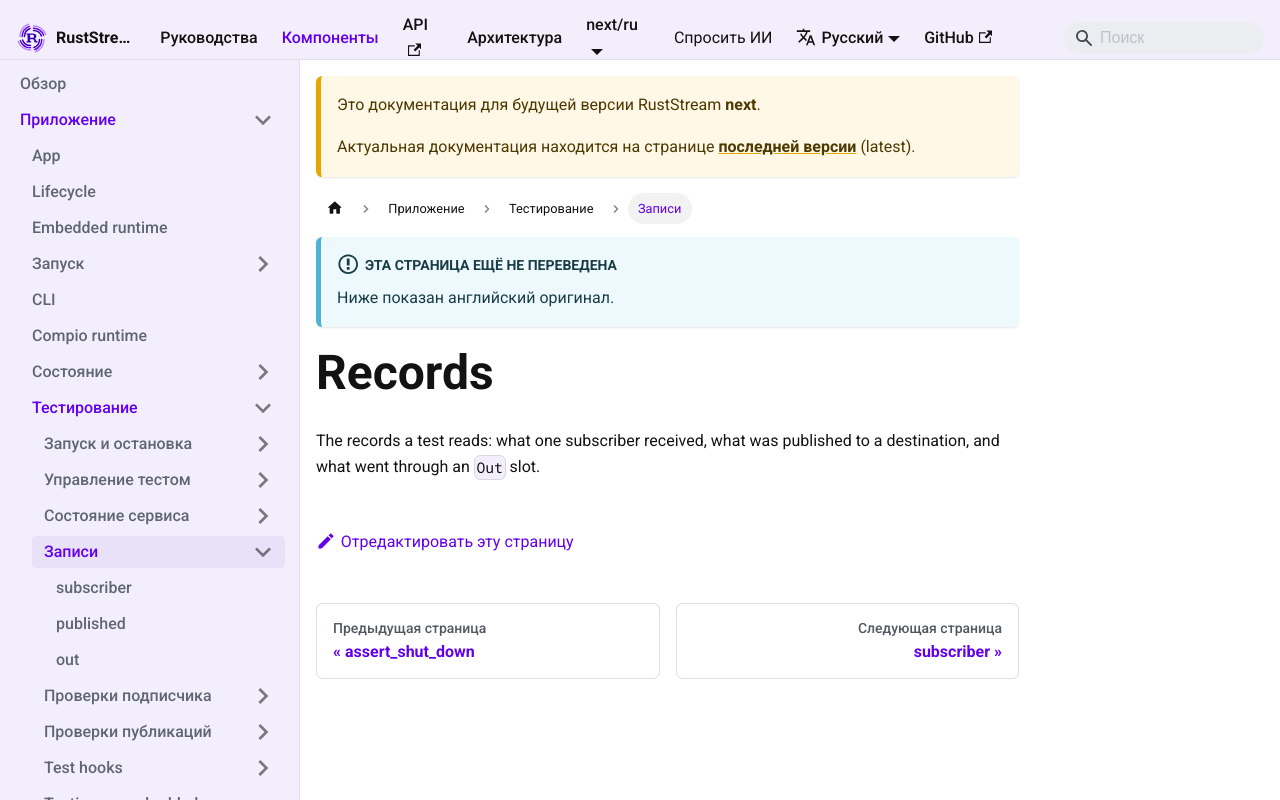

repository: powersemmi/ruststream · page: next/ru/components/application/testing/records/index.html · generator: mkdocs

---
description: "The records a test reads: what one subscriber received, what was published to a destination, and what went through an Out slot."
---

# Records

The records a test reads: what one subscriber received, what was published to a destination, and what went through an `Out` slot.
